Dataset: refined_rcnn (GitHub, andrewsalim10/tugas_kel_pcdvk). Classes: apple scab, apple black rot, apple cedar apple rust, apple healthy, apple healthy removed.

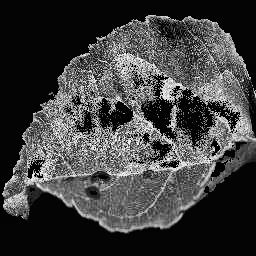
Label: apple scab

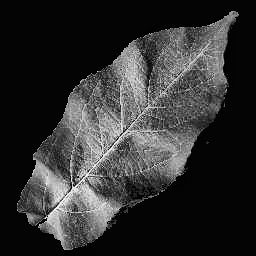
Label: apple healthy

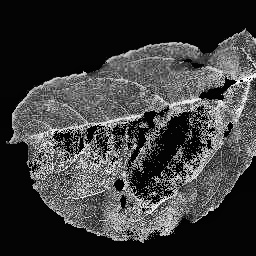
Label: apple scab

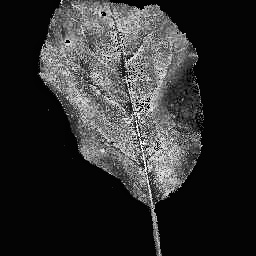
Label: apple black rot

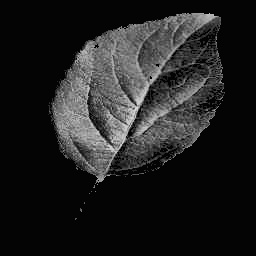
Label: apple healthy

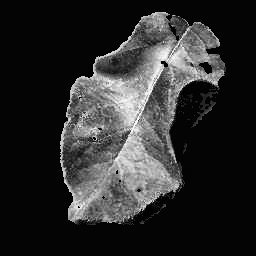
Label: apple cedar apple rust
